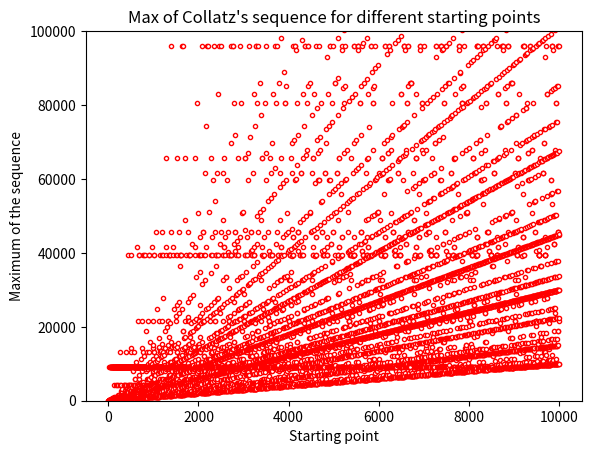

Here is the Python script that generated this plot:
# CREATE CLASS TO COMPUTE THE SEQUENCE ARISING FROM COLLATZ'S CONJECTURE
# [redacted]
# January 2020
# For more info about Collatz's conjecture: https://en.wikipedia.org/wiki/Collatz_conjecture

# Import required libraries
import numpy as np
import matplotlib.pyplot as plt

# Define class
# We'll assign two methods: we can either just calculate the sequence or calculate the sequence and plot it

class Collatz:
    
    def __init__(self, initial_numbers):
        
        self.initial_numbers = initial_numbers
    
    # 1. Calculate sequence for several initial points and plot results
    def sequence(self, iterations = 100, plot = False):
        
        """
        Implements function in Collatz's conjecture for a starting point 'initial_number'
        (integer) and a number of 'iterations'. It plots the results if plot == True 
        (by default plot = False)
        """
        
        # Initialize sequence        
        starting_points = []
        try:
            starting_points.extend(self.initial_numbers)
        except:
            starting_points.append(self.initial_numbers)    
        

        seq = np.zeros((iterations, len(starting_points)))
        seq[0] = starting_points
        
        # Sequence
        for j in range(len(starting_points)): # Iterate over columns (number of sequences)
            
            for i in range(1, iterations): # iterate over rows (values of sequence)
                
                if seq[i-1, j] % 2 == 0:
                    seq[i, j] = seq[i-1, j] / 2
                else:
                    seq[i, j] = seq[i-1, j] * 3 + 1
        
        # Plot
        if plot == True:

            plt.plot(seq)
            plt.title("Collatz's sequence for selected starting points")
            plt.xlabel('Iterations')
            plt.ylabel('Value of sequence')
            plt.legend(starting_points)
            plt.show()  
        
        return np.asarray(seq)
    
    # 2. Compute stopping times       
    def stopping_times(self, plot = False, bins = 100):
        
        """
        Calculates the time until a Collatz sequence starting at 'initial_number' (integer)
        before it converges to 1. 
        
        It also plots the results: if plot ==  'scatter', it plots the number of 
        interations for each initial number in a scatter. If plot == 'hist', it 
        reports an histogram of the distribution the number of iterations needed 
        for convergence over the list of initial numbers (set False by default).
        """
        
        i = []
        
        # Initialize sequence - try to pass to list with length > 1, otherwise just 0  
        try: # Case when we have a list of numbers passed as argument
            last_iteration = list(np.ones(len(self.initial_numbers)))
            i.extend(self.initial_numbers)
        
        except: # Case when we have just an integer passed as argument
            last_iteration = [1]
            i.append(self.initial_numbers)
            
        # Compute stopping times for each input   
        for j in range(len(i)):
        
            while i[j] != 1:
                
                if i[j] % 2 == 0:
                    i[j] = i[j] / 2
                else:
                    i[j] = i[j] * 3 + 1
                
                last_iteration[j] += 1
        
        # Plot
        if plot == 'scatter':
            
            plt.scatter(x = self.initial_numbers, y = last_iteration, 
                        marker = ".", edgecolors = 'blue', facecolors = 'white')
            plt.xlabel('Starting point')
            plt.ylabel('Number of iterations')
            plt.title("Iterations before Collatz's sequence converges to 1")
            plt.show()
            
        elif plot == 'hist':
            
            plt.hist(x = last_iteration, bins = bins, color = 'darkblue')
            plt.title("Distribution of iterations before Collatz's seq. converges to 1")
            plt.xlabel('Number of iterations')
            plt.ylabel('Frequency')
            plt.show()
            
        elif plot != False and plot != 'hist' and plot != 'scatter':
            print("ERROR: Please set plot = False or enter a valid plot name: 'hist' or 'scatter'")
            
        return np.asarray(last_iteration)
    
    # 3. Compute highest value in the sequence given a starting point
    def max_value(self, plot = False, ylim = False):
        
        """
        Computes the highest number reached by the Collatz sequence generated from 
        initial_numbers. 
        It also plots a scatter of the maximum points by starting point when plot = True
        (False by default). ylim = tuple allows to set the limits of the y axis in 
        the plot s.t. bottom = y[0] top = y[1].
        """
        i = []
        candidates = []
        max_number = []
        
        # Initialize sequence - try to pass to list with length > 1, otherwise just 0  
        try: # Case when we have a list of numbers passed as argument
            last_iteration = list(np.ones(len(self.initial_numbers)))
            check_point = list(np.zeros(len(self.initial_numbers)))
            candidates.extend(self.initial_numbers)
            i.extend(self.initial_numbers)
            max_number.extend(self.initial_numbers)
        
        except: # Case when we have just an integer passed as argument
            last_iteration = [1]
            check_point= [0]
            candidates.append(self.initial_numbers)
            i.append(self.initial_numbers)
            max_number.append(self.initial_numbers)
        
        # Compute length of sequence until convergence
        for j in range(len(i)):
        
            while i[j] != 1:
                
                if i[j] % 2 == 0:
                    i[j] = i[j] / 2
                else:
                    i[j] = i[j] * 3 + 1
                
                last_iteration[j] += 1
        
        # Compute maximum of each sequence
        for j in range(len(candidates)):
            
            while check_point[j] < last_iteration[j]:
                
                if candidates[j] % 2 == 0:
                    candidates[j] = candidates[j] / 2
                    if max_number[j] <= candidates[j]: max_number[j] = candidates[j] 
                else:
                    candidates[j] = candidates[j] * 3 + 1
                    if max_number[j] <= candidates[j]: max_number[j] = candidates[j] 
                
                check_point[j] += 1
        
        # Plot
        if plot == True:
            
            plt.scatter(x = self.initial_numbers, y = max_number,
                        marker = ".", edgecolors = 'red', facecolors = 'white')
            plt.xlabel('Starting point')
            plt.ylabel('Maximum of the sequence')
            plt.title("Max of Collatz's sequence for different starting points")
            if ylim != False: plt.ylim(bottom = ylim[0], top = ylim[1])
            plt.show()
       
        return np.asarray(max_number)
                               
    
#Test
#seq_test = Collatz([454, 8090]).sequence(plot = True)
#stop_test = Collatz([235, 345, 982]).stopping_times()
#stop_test = Collatz(list(range(1, 1000000, 1))).stopping_times(plot = 'hist', bins = 200)       
max_test = Collatz(list(range(1, 10000, 1))).max_value(plot = True, ylim = (0, 100000))
